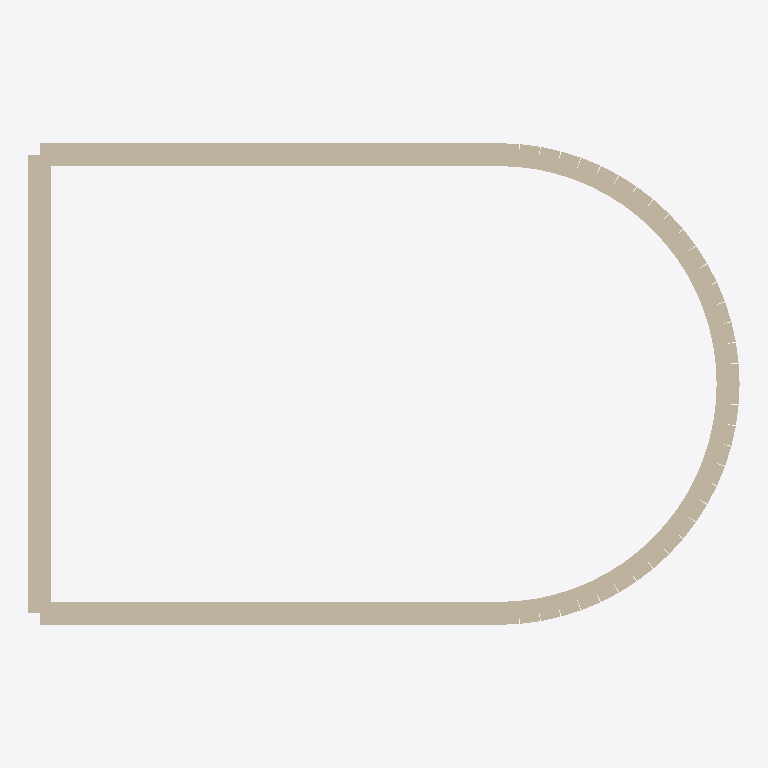
Plan cut of the same IFC building model at storey 'Storey' (level 0.00 m, cut at 1.40 m), seen from above with north up, elements coloured by IFC class: 1 wall (beige). Cut surfaces are drawn darker.
Extent 6.2 m × 4.2 m × 3.0 m (x, y, z). Storeys (1): Storey at 0.00 m. Elements (1): 1 IfcWall.

HEADER;
FILE_DESCRIPTION(('ViewDefinition [CoordinationView]'),'2;1');
FILE_NAME('','2026-05-10T22:19:57',(''),(''),'IfcOpenShell 0.8.4-e8eb5e4','IfcOpenShell 0.8.4-e8eb5e4','');
FILE_SCHEMA(('IFC4'));
ENDSEC;
DATA;
#1=IFCPROJECT('3AkKNWibj7KQwNhuvPB0Ev',$,'Unnamed Project',$,$,$,$,(#11),#6);
#13=IFCSITE('1gvEKr0QX1Yg5bxDs1emwt',$,'Site',$,$,$,$,$,$,$,$,$,$,$);
#15=IFCBUILDING('3vtwxHVvr3090WCEDIog7C',$,'Building',$,$,$,$,$,$,$,$,$);
#17=IFCBUILDINGSTOREY('2D$S1n4zfCrPX9cMetXCf$',$,'Storey',$,$,#28,$,$,$,0.0);
#440=IFCWALL('0MUhJtDBLD8eVOh8t_z$bL',$,'Arc_wall',$,$,#451,#439,$,$);
ENDSEC;
